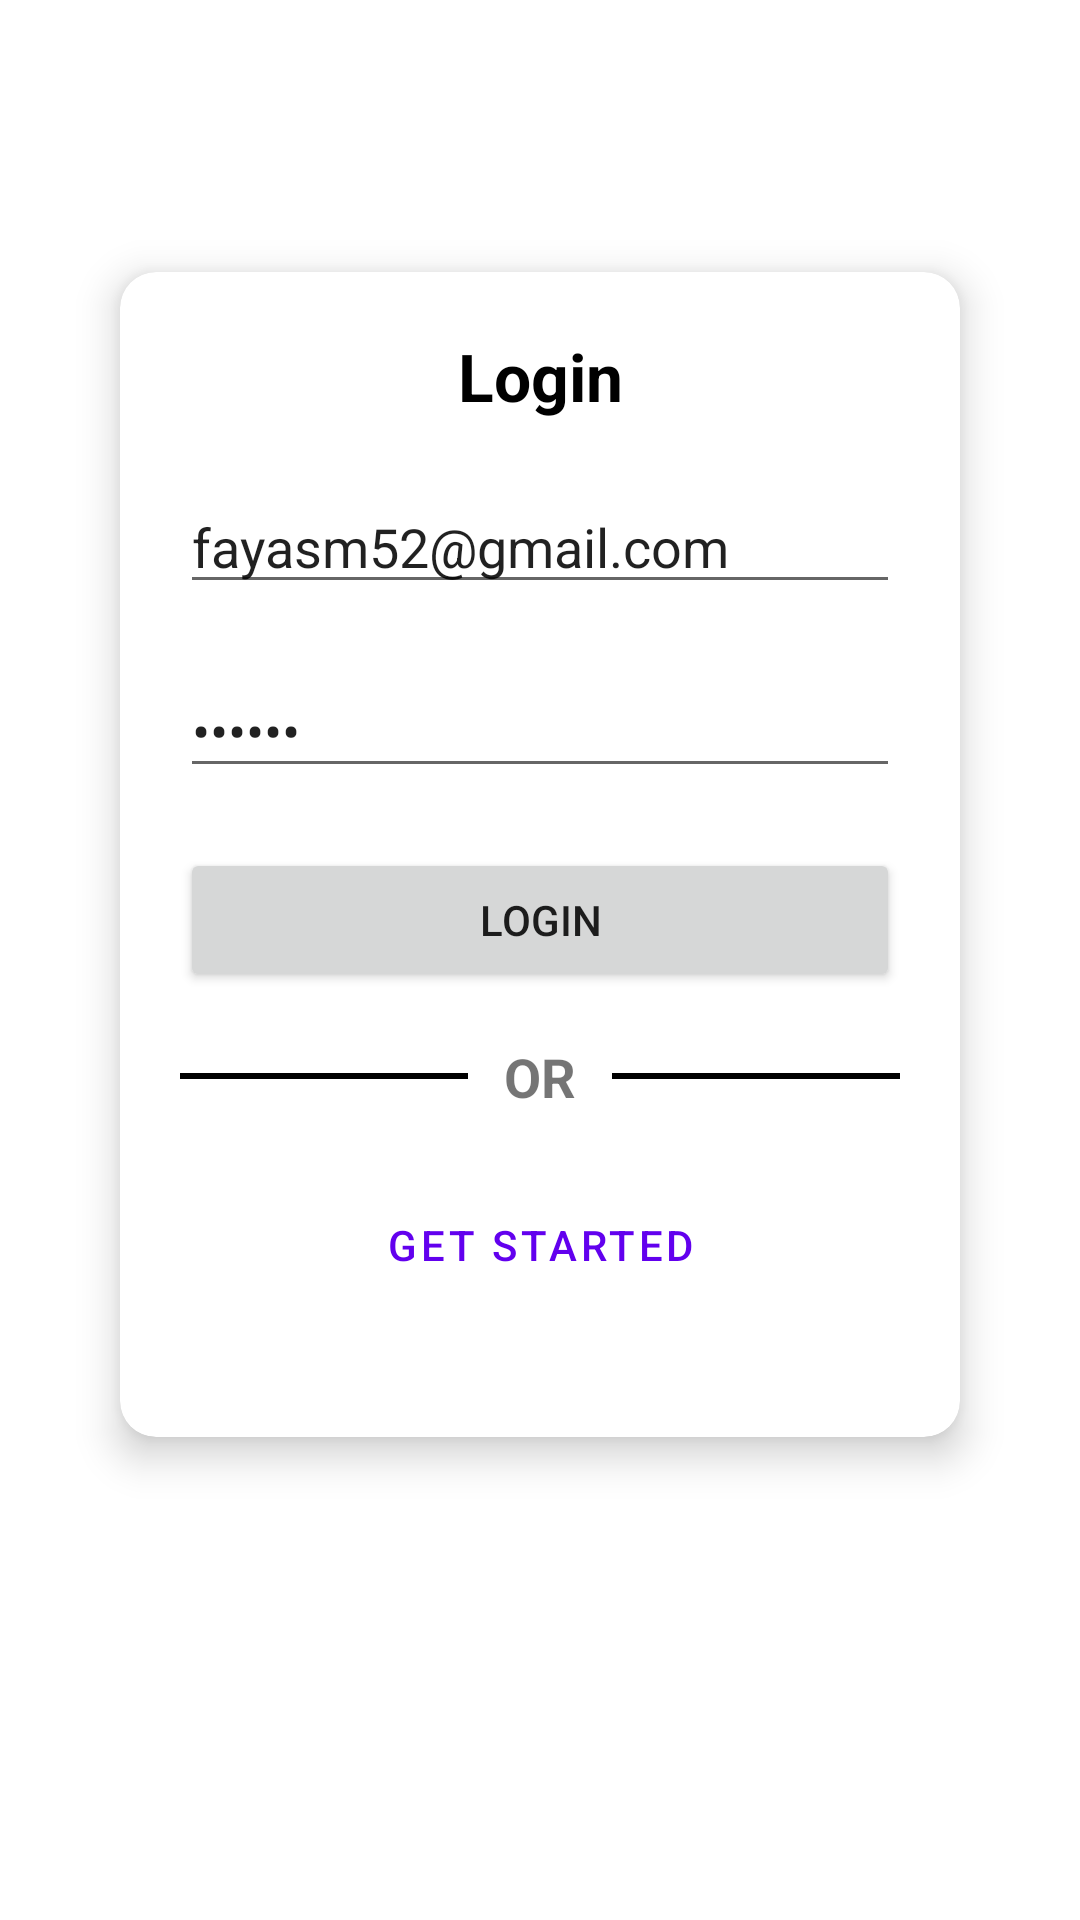

This screen was rendered from an Android layout file. Write that file and the resources it references.
<!-- AndroidManifest.xml: activity theme SplashTheme -->
<!-- res/layout/activity_login.xml -->
<?xml version="1.0" encoding="utf-8"?>
<androidx.constraintlayout.widget.ConstraintLayout xmlns:android="http://schemas.android.com/apk/res/android"
    xmlns:app="http://schemas.android.com/apk/res-auto"
    android:layout_width="match_parent"
    android:layout_height="match_parent">


    <androidx.cardview.widget.CardView
        android:layout_width="match_parent"
        android:layout_height="wrap_content"
        android:layout_marginStart="40dp"
        android:layout_marginEnd="40dp"
        app:cardCornerRadius="12dp"
        app:cardElevation="8dp"
        app:layout_constraintBottom_toBottomOf="parent"
        app:layout_constraintEnd_toEndOf="parent"
        app:layout_constraintStart_toStartOf="parent"
        app:layout_constraintTop_toTopOf="parent"
        app:layout_constraintVertical_bias="0.36">

        <androidx.constraintlayout.widget.ConstraintLayout
            android:layout_width="match_parent"
            android:layout_height="wrap_content">

            <TextView
                android:id="@+id/textView"
                android:layout_width="wrap_content"
                android:layout_height="wrap_content"
                android:layout_marginTop="20dp"
                android:text="Login"

                android:textColor="@color/black"
                android:textSize="22sp"
                android:textStyle="bold"
                app:layout_constraintEnd_toEndOf="parent"
                app:layout_constraintStart_toStartOf="parent"
                app:layout_constraintTop_toTopOf="parent" />

            <LinearLayout
                android:layout_width="match_parent"
                android:layout_height="wrap_content"
                android:layout_marginStart="20dp"
                android:layout_marginTop="20dp"
                android:layout_marginEnd="20dp"
                android:orientation="vertical"
                app:layout_constraintEnd_toEndOf="parent"
                app:layout_constraintStart_toStartOf="parent"
                app:layout_constraintTop_toBottomOf="@+id/textView">

                <EditText
                    android:id="@+id/login_email"
                    android:layout_width="match_parent"
                    android:layout_height="wrap_content"
                    android:hint="Email"
                    android:text="fayasm52@gmail.com"
                    android:inputType="textEmailAddress" />

                <EditText
                    android:id="@+id/login_password"
                    android:layout_width="match_parent"
                    android:layout_height="wrap_content"
                    android:layout_marginTop="20dp"
                    android:hint="Password"
                    android:text="123456"
                    android:inputType="textPassword" />

                <Button
                    android:id="@+id/login_btn"
                    android:layout_width="match_parent"
                    android:layout_height="wrap_content"
                    android:layout_gravity="center_horizontal"
                    android:layout_marginTop="20dp"
                    android:paddingVertical="12dp"
                    android:text="Login" />

                <LinearLayout
                    android:layout_width="match_parent"
                    android:layout_height="wrap_content"
                    android:layout_marginTop="16dp"
                    android:orientation="horizontal"
                    android:weightSum="5">

                    <RelativeLayout
                        android:layout_width="0dp"
                        android:layout_height="2dp"
                        android:layout_gravity="center_vertical"
                        android:layout_weight="2"
                        android:background="@color/black" />

                    <TextView
                        android:layout_width="0dp"
                        android:layout_height="wrap_content"
                        android:layout_gravity="center_horizontal"
                        android:layout_weight="1"
                        android:text="OR"
                        android:textAlignment="center"
                        android:textSize="18sp"
                        android:textStyle="bold" />

                    <RelativeLayout
                        android:layout_width="0dp"
                        android:layout_height="2dp"
                        android:layout_gravity="center_vertical"
                        android:layout_weight="2"
                        android:background="@color/black" />

                </LinearLayout>

                <Button
                    android:id="@+id/register_switch_btn"
                    style="@style/Widget.MaterialComponents.Button.OutlinedButton"
                    android:layout_width="match_parent"
                    android:layout_height="wrap_content"
                    android:layout_gravity="center_horizontal"
                    android:layout_marginTop="20dp"
                    android:layout_marginBottom="40dp"
                    android:paddingVertical="12dp"
                    android:text="GET STArted" />
            </LinearLayout>

        </androidx.constraintlayout.widget.ConstraintLayout>
    </androidx.cardview.widget.CardView>


    <ProgressBar
        android:id="@+id/progress"
        android:layout_width="wrap_content"
        android:layout_height="wrap_content"
        app:layout_constraintBottom_toBottomOf="parent"
        app:layout_constraintEnd_toEndOf="parent"
        android:layout_marginBottom="24dp"
        android:visibility="gone"
        app:layout_constraintStart_toStartOf="parent" />

</androidx.constraintlayout.widget.ConstraintLayout>
<!-- resources referenced by this layout -->
<resources>
  <style name="SplashTheme" parent="Theme.MaterialComponents.Light.NoActionBar">
          <item name="android:windowBackground">@drawable/splash_back</item>
          <item name="android:statusBarColor">@color/black</item>
      </style>
  <!-- not gathered from this repository: default colours our renderer supplied (Android Studio template values) -->
  <color name="black">#FF000000</color>
</resources>
